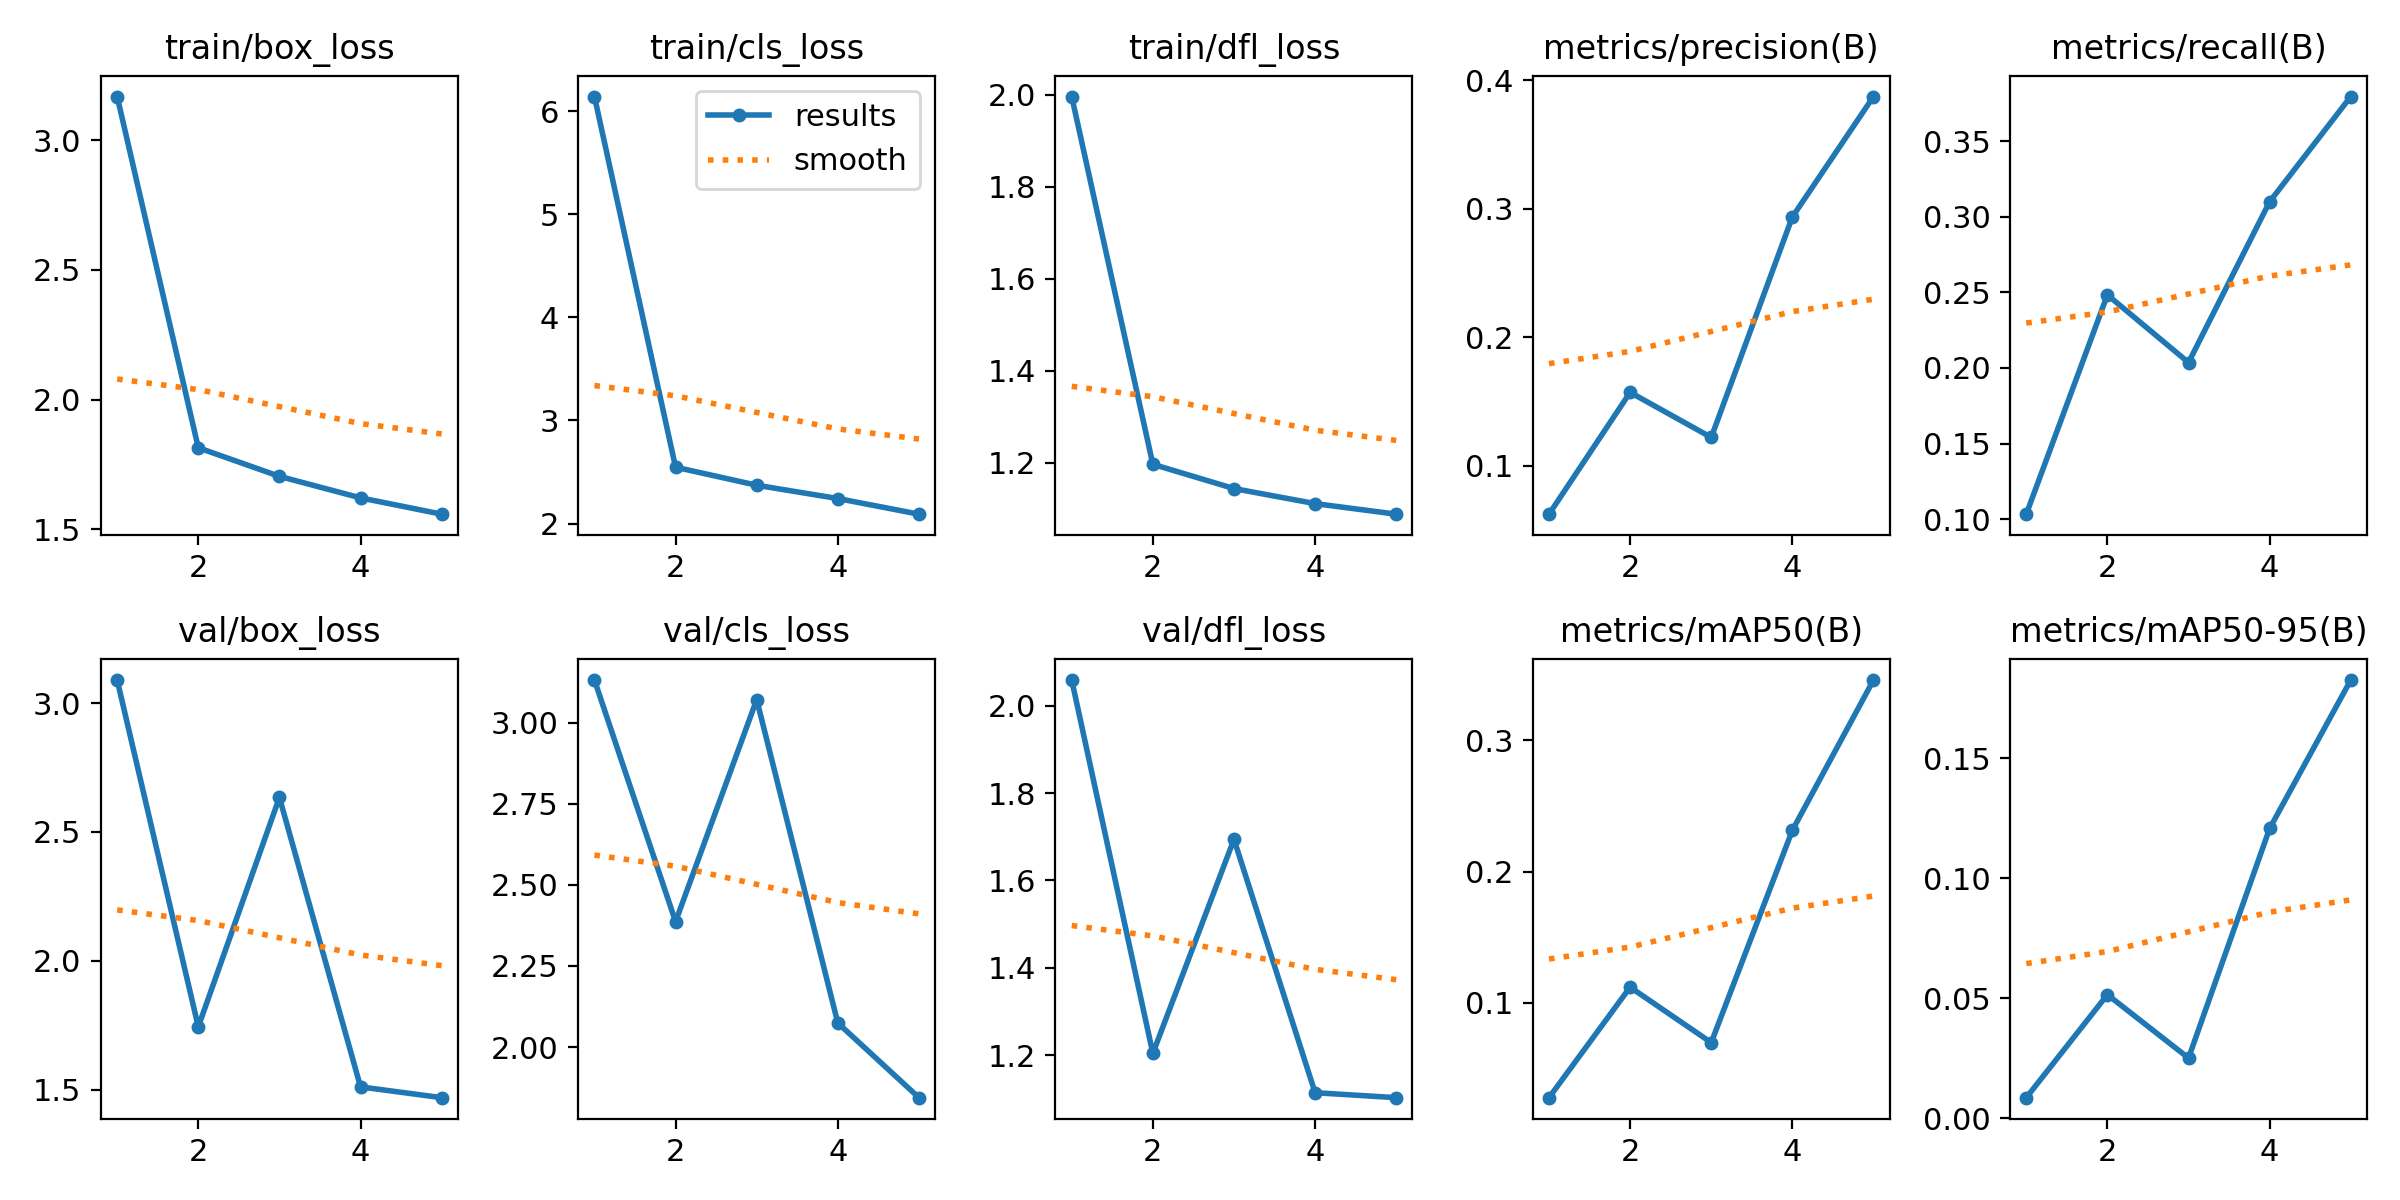

The table this chart was drawn from, first rows:
epoch, time, train/box_loss, train/cls_loss, train/dfl_loss, metrics/precision(B), metrics/recall(B), metrics/mAP50(B), metrics/mAP50-95(B), val/box_loss, val/cls_loss, val/dfl_loss, lr/pg0, lr/pg1, lr/pg2
1, 281.5, 3.169, 6.14, 1.996, 0.06219, 0.1033, 0.02767, 0.00849, 3.09, 3.131, 2.059, 0.0006653, 0.0006653, 0.0006653
2, 557.4, 1.814, 2.547, 1.196, 0.1571, 0.2483, 0.1119, 0.05142, 1.743, 2.386, 1.204, 0.001068, 0.001068, 0.001068
3, 826.1, 1.704, 2.373, 1.143, 0.122, 0.2036, 0.06965, 0.025, 2.634, 3.071, 1.694, 0.001207, 0.001207, 0.001207
4, 1095, 1.621, 2.243, 1.111, 0.2937, 0.31, 0.2315, 0.1207, 1.51, 2.074, 1.114, 0.000812, 0.000812, 0.000812
5, 1365, 1.558, 2.092, 1.088, 0.3875, 0.3795, 0.346, 0.1825, 1.468, 1.844, 1.103, 0.000416, 0.000416, 0.000416
